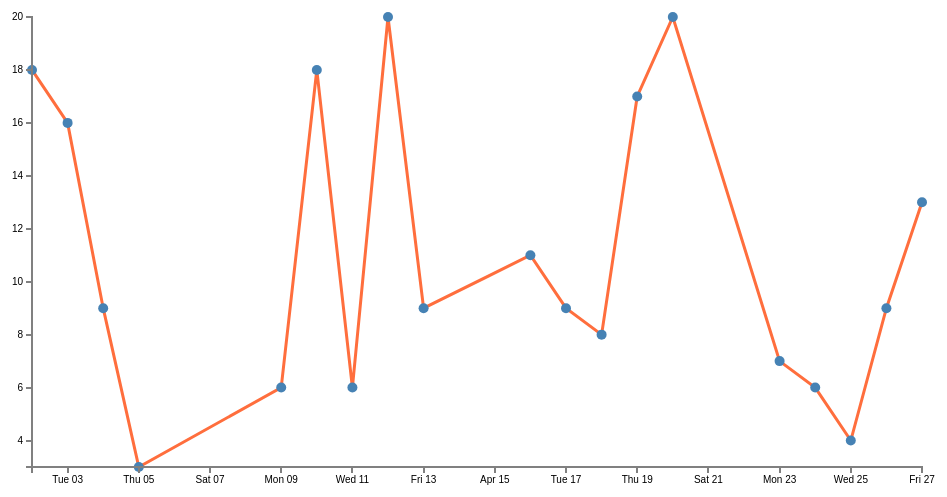
D3 v3 page, settled after 360 driven frames (6 s of simulated time); the page loaded 1 data file(s).



var margin = {top: 20, right: 20, bottom: 30, left: 50},
    width = 960 - margin.left - margin.right,
    height = 500 - margin.top - margin.bottom;

var parseDate = d3.time.format("%d-%b-%y").parse;

var x = d3.time.scale().range([0, width]);
var y = d3.scale.linear().range([height, 0]);

var xAxis = d3.svg.axis().scale(x).orient("bottom");
var yAxis = d3.svg.axis().scale(y).orient("left");

var line = d3.svg.line()
    .x(function(d) { return x(d.date); })
    .y(function(d) { return y(d.close); });

var div = d3.select("body")
  .append("div")  // declare the tooltip div 
  .attr("class", "tooltip")              // apply the 'tooltip' class
  .style("opacity", 0); 

var svg = d3.select("body").append("svg")
    .attr("width", width + margin.left + margin.right)
    .attr("height", height + margin.top + margin.bottom)
  .append("g")
    .attr("transform", "translate(" + margin.left + "," + margin.top + ")");

d3.tsv("data-line.tsv", function(error, data) {
  data.forEach(function(d) {
    d.date = parseDate(d.date);
    d.close = +d.close;
  });

  x.domain(d3.extent(data, function(d) { return d.date; }));
  y.domain(d3.extent(data, function(d) { return d.close; }));

  svg.append("path")    
    .attr("class", "line")
    .attr("d", line(data));

   svg.selectAll("dot")                  
    .data(data)                     
  .enter().append("circle")               
    .attr("r", 5) 
    .attr("cx", function(d) { return x(d.date); })     
    .attr("cy", function(d) { return y(d.close); })
    .attr("fill","steelblue")
  // Tooltip stuff after this
      .on("mouseover", function(d) {    
        div.transition()
          .duration(500)  
          .style("opacity", 0);
        div.transition()
          .duration(200)  
          .style("opacity", .9);  
        div.html("Saldo: " + d.close)  
          .style("left", (d3.event.pageX) + "px")      
          .style("top", (d3.event.pageY - 50) + "px");
      });

  // Add the X Axis
  svg.append("g") 
    .attr("class", "x axis")
    .attr("transform", "translate(0," + height + ")")
    .call(xAxis);

  // Add the Y Axis
  svg.append("g") 
    .attr("class", "y axis")
    .call(yAxis);
});



### data: data-line.tsv
date	close
27-Apr-12	13.00
26-Apr-12	9.00
25-Apr-12	4.00
24-Apr-12	6.00
23-Apr-12	7.00
20-Apr-12	20.00
19-Apr-12	17.00
18-Apr-12	8.00
17-Apr-12	9.00
16-Apr-12	11.00
13-Apr-12	9.00
12-Apr-12	20.00
11-Apr-12	6.00
10-Apr-12	18.00
9-Apr-12	6.00
5-Apr-12	3.00
4-Apr-12	9.00
3-Apr-12	16.00
2-Apr-12	18.00